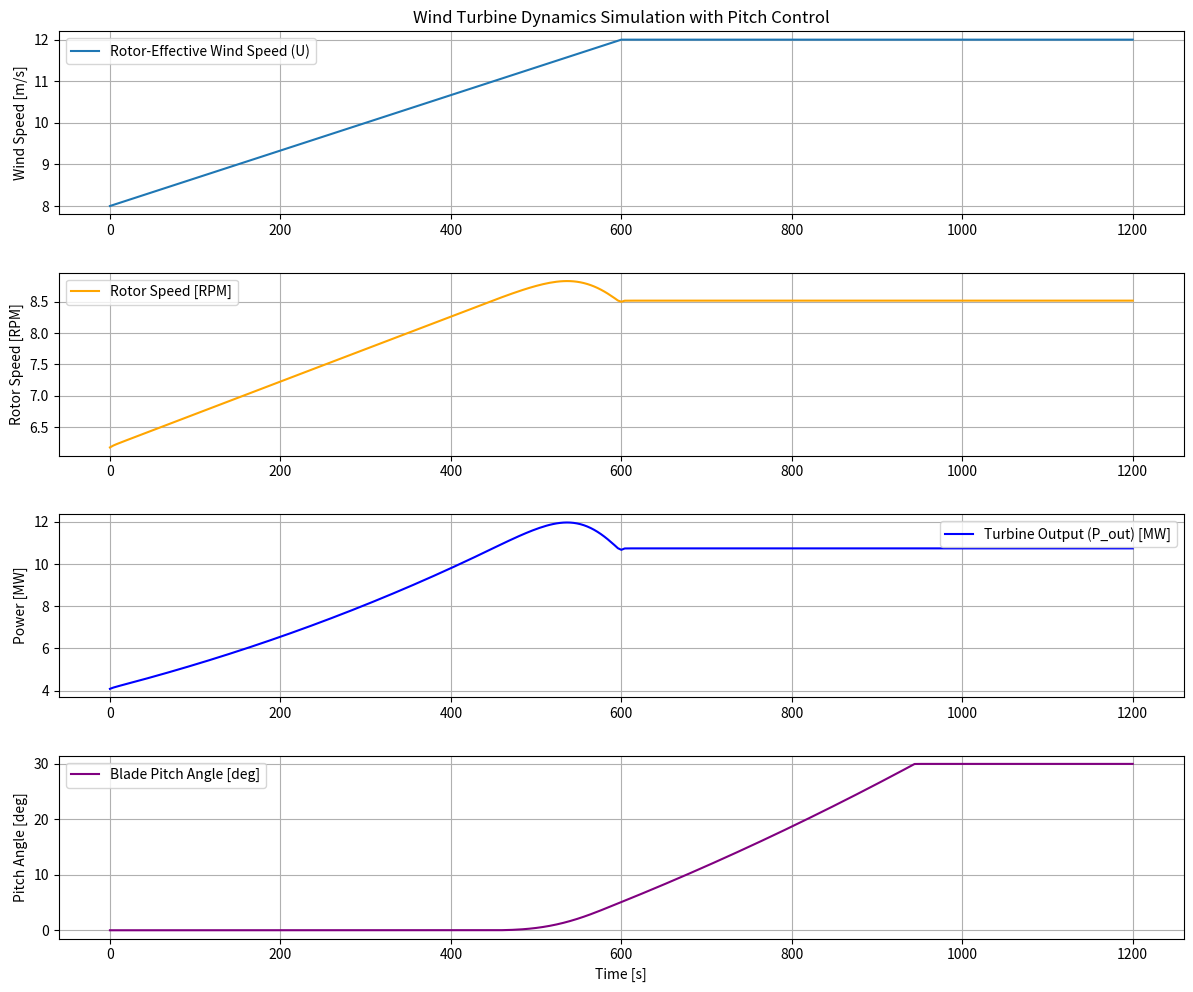

Reproduce this figure in Python.
import numpy as np
import matplotlib.pyplot as plt
from scipy.interpolate import RectBivariateSpline, interp1d

# --- 1. Turbine Parameters (from wes-10-987-2025.pdf and general assumptions) ---
# For IEA 10 MW turbine, based on Table 1 
D = 198.0  # Rotor diameter [m]
R = D / 2.0  # Rotor radius [m]
Ar = np.pi * R**2  # Rotor area [m^2]
J = 160342052.0  # LSS-equivalent inertia [kg m^2]
rated_power_gen = 10.0e6  # Rated generator power [W]
rated_wind_speed = 11
# Assumed parameters
rho = 1.225  # Air density [kg/m^3] (from 1turbine.yaml) 
eta_g = 0.95  # Generator efficiency (assumed)
beta_pitch = 0.0  # Constant fine pitch angle [degrees] (assumed based on paper's simplification) 
lambda_opt = 8.0  # Optimal tip-speed ratio (typical value for large turbines)
Cp_opt = 0.48  # Optimal power coefficient (typical value, for generic Cp curve)
# --- 2. Simulation Settings (from 1turbine.yaml)  ---
time_step = 4.0  # Simulation time step [s]
time_start = 0.0  # Simulation start time [s]
time_end = 1200.0  # Simulation end time [s]
# Wind speed profile (time-varying) 
wind_speeds_t = np.array([0.0, 600.0, 1200.0])
wind_speeds = np.array([8.0, 12.0, 12.0])
wind_speed_interp = interp1d(wind_speeds_t, wind_speeds, kind='linear')
# --- 3. Initial Conditions ---
initial_wind_speed = wind_speed_interp(time_start)
initial_omega_r = lambda_opt * initial_wind_speed / R  # Initial rotor speed based on optimal TSR
# --- 4. Define Turbine Models ---
Cp_tb_values = np.array([
    [0.0331, 0.0400, 0.0467, 0.0534, 0.0600, 0.0666, 0.0734, 0.0802, 0.0872, 0.0942, 0.1012],
    [0.0466, 0.0546, 0.0626, 0.0705, 0.0785, 0.0866, 0.0949, 0.1034, 0.1119, 0.1202, 0.1278],
    [0.0621, 0.0716, 0.0810, 0.0904, 0.1001, 0.1100, 0.1202, 0.1304, 0.1402, 0.1488, 0.1551],
    [0.0798, 0.0907, 0.1018, 0.1132, 0.1250, 0.1372, 0.1494, 0.1608, 0.1170, 0.1770, 0.1806],
    [0.0994, 0.1123, 0.1257, 0.1395, 0.1539, 0.1682, 0.1815, 0.1924, 0.1995, 0.2031, 0.2038],
    [0.1215, 0.1370, 0.1530, 0.1697, 0.1865, 0.2020, 0.2145, 0.2226, 0.2263, 0.2268, 0.2249],
    [0.1466, 0.1650, 0.1842, 0.2037, 0.2219, 0.2366, 0.2459, 0.2501, 0.2507, 0.2483, 0.2436],
    [0.1749, 0.1968, 0.2191, 0.2404, 0.2579, 0.2691, 0.2743, 0.2751, 0.2725, 0.2674, 0.2603],
    [0.2067, 0.2321, 0.2569, 0.2779, 0.2918, 0.2985, 0.2999, 0.2975, 0.2921, 0.2846, 0.2754],
    [0.2416, 0.2700, 0.2954, 0.3130, 0.3219, 0.3245, 0.3226, 0.3173, 0.3097, 0.3002, 0.2892],
    [0.2797, 0.3097, 0.3321, 0.3443, 0.3486, 0.3476, 0.3428, 0.3538, 0.3259, 0.3146, 0.3018],
    [0.3195, 0.3479, 0.3645, 0.3713, 0.3719, 0.3679, 0.3610, 0.3519, 0.3407, 0.3279, 0.3133],
    [0.3588, 0.3814, 0.3919, 0.3947, 0.3921, 0.3862, 0.3777, 0.3670, 0.3544, 0.3400, 0.3237],
    [0.3936, 0.4091, 0.4149, 0.4144, 0.4100, 0.4027, 0.3930, 0.3810, 0.3670, 0.3511, 0.3331],
    [0.4217, 0.4314, 0.4339, 0.4315, 0.4259, 0.4177, 0.4069, 0.3938, 0.3786, 0.3612, 0.3416],
    [0.4429, 0.4489, 0.4492, 0.4462, 0.4400, 0.4311, 0.4195, 0.4056, 0.3892, 0.3704, 0.3494],
    [0.4576, 0.4618, 0.4618, 0.4586, 0.4524, 0.4430, 0.4310, 0.4163, 0.3989, 0.3789, 0.3563],
    [0.4661, 0.4706, 0.4715, 0.4688, 0.4628, 0.4535, 0.4412, 0.4260, 0.4078, 0.3866, 0.3626],
    [0.4686, 0.4756, 0.4782, 0.4767, 0.4714, 0.4627, 0.4505, 0.4349, 0.4159, 0.3936, 0.3682],
    [0.4649, 0.4759, 0.4816, 0.4822, 0.4784, 0.4705, 0.4587, 0.4429, 0.4233, 0.4001, 0.3733],
    [0.4568, 0.4714, 0.4816, 0.4854, 0.4837, 0.4771, 0.4660, 0.4502, 0.4301, 0.4060, 0.3779],
    [0.4472, 0.4633, 0.4778, 0.4861, 0.4873, 0.4824, 0.4723, 0.4567, 0.4364, 0.4113, 0.3821],
    [0.4372, 0.4539, 0.4707, 0.4839, 0.4889, 0.4864, 0.4775, 0.4625, 0.4420, 0.4162, 0.3856],
    [0.4265, 0.4442, 0.4618, 0.4786, 0.4884, 0.4889, 0.4816, 0.4674, 0.4469, 0.4204, 0.3886],
    [0.4151, 0.4340, 0.4525, 0.4710, 0.4855, 0.4899, 0.4847, 0.4716, 0.4511, 0.4241, 0.3911],
    [0.4031, 0.4233, 0.4430, 0.4624, 0.4802, 0.4891, 0.4866, 0.4749, 0.4547, 0.4272, 0.3930],
    [0.3903, 0.4122, 0.4331, 0.4535, 0.4732, 0.4866, 0.4875, 0.4774, 0.4577, 0.4297, 0.3945],
    [0.3767, 0.4003, 0.4228, 0.4443, 0.4651, 0.4823, 0.4872, 0.4790, 0.4600, 0.4317, 0.3955],
    [0.3622, 0.3879, 0.4120, 0.4348, 0.4567, 0.4763, 0.4855, 0.4798, 0.4617, 0.4333, 0.3962]
])
Cp_tb_tsr = np.array([3.00, 3.25, 3.50, 3.75, 4.00, 4.25, 4.50, 4.75, 5.00, 5.25, 5.50, 5.75, 6.00, 6.25,
    6.50, 6.75, 7.00, 7.25, 7.50, 7.75, 8.00, 8.25, 8.50, 8.75, 9.00, 9.25, 9.50, 9.75, 10.00])
Cp_tb_bpa = np.array([-5, -4, -3, -2, -1, 0, 1, 2, 3, 4, 5])
cp_interp_2d = RectBivariateSpline(Cp_tb_tsr, Cp_tb_bpa, Cp_tb_values)
Cp_opt_for_K_calculation = np.max(Cp_tb_values[:, 0])
rated_rotor_speed = lambda_opt * rated_wind_speed / R # [rad/s]
# --- 4. Define Turbine Models ---
def Cp_function(lambda_tsr, beta_pitch_deg):
    # Ensure lambda_tsr and beta_pitch_deg are within interpolation bounds
    # For robust simulation, consider clipping inputs or handling extrapolation gracefully
    lambda_tsr_clipped = np.clip(lambda_tsr, Cp_tb_tsr.min(), Cp_tb_tsr.max())
    beta_pitch_deg_clipped = np.clip(beta_pitch_deg, Cp_tb_bpa.min(), Cp_tb_bpa.max())
    Cp = cp_interp_2d(lambda_tsr_clipped, beta_pitch_deg_clipped)[0, 0] # [0,0] because RectBivariateSpline returns 2D array
    return np.clip(Cp, 0.0, 0.55) # Still clip Cp to realistic values
def calculate_generator_power(rated_rotor_speed, omega_r, rated_power, k_const):
    """
    Simplified K*omega_r^3 controller, capped at rated power.
    """
    if omega_r < rated_rotor_speed:
        Pg = k_const * omega_r**3
    else:
        Pg = rated_power
    return Pg
# Start with small Kp, Ki and no Kd, then increase gradually until response is good.
Kp_pitch = 0.003  # Proportional gain for pitch controller (Tune this!)
Ki_pitch = 0.0003 # Integral gain for pitch controller (Tune this!)
max_pitch_rate = np.deg2rad(8) # Max pitch rate [rad/s] (e.g., 8 degrees/second)
min_pitch_angle = np.deg2rad(0) # Minimum pitch angle [rad] (e.g., 0 degrees)
max_pitch_angle = np.deg2rad(30) # Maximum pitch angle [rad] (e.g., 30 degrees)
K_controller = 0.5 * rho * Ar * Cp_opt_for_K_calculation * eta_g * (R / lambda_opt)**3
# --- 5. Simulation Setup ---
num_steps = int((time_end - time_start) / time_step)
time_points = np.linspace(time_start, time_end, num_steps + 1)
# --- 6. Initial Conditions & List Initialization ---
# Calculate initial values for all variables at time_points[0]
current_omega_r = lambda_opt * wind_speed_interp(time_points[0]) / R # This will be the current_omega_r for the first step
initial_U = wind_speed_interp(time_points[0])
initial_pitch_angle = min_pitch_angle # Start with minimum pitch
current_pitch_angle = initial_pitch_angle
integral_error_pitch = 0.0 # Initialize integral error for PI controller
initial_lambda_tsr = (current_omega_r * R) / initial_U
initial_Cp = Cp_function(initial_lambda_tsr,np.rad2deg(min_pitch_angle))
initial_Pr = 0.5 * rho * Ar * initial_Cp * initial_U**3
initial_Pg = calculate_generator_power(initial_U,current_omega_r, rated_power_gen, K_controller)
initial_power_turb = initial_Pg * eta_g
# Initialize lists with initial values (corresponding to time_points[0])
rotor_speeds = [current_omega_r]
generator_powers = [initial_Pg]
aerodynamic_powers = [initial_Pr]
rews_values = [initial_U]
power_turb = [initial_power_turb]
pitch_angles = [initial_pitch_angle]
# --- 7. Simulation Loop (Euler Integration) ---
for i in range(num_steps):
    current_time_step = time_points[i]
    U_current = wind_speed_interp(current_time_step)
    if current_omega_r >= rated_rotor_speed: 
        error_omega_r = current_omega_r - rated_rotor_speed
        # Proportional term
        P_term = Kp_pitch * error_omega_r
        # Integral term (with basic anti-windup)
        integral_error_pitch += error_omega_r * time_step
        # Anti-windup: stop integrating if pitch is at limit and error would drive it further
        if (current_pitch_angle >= max_pitch_angle and error_omega_r > 0) or (current_pitch_angle <= min_pitch_angle and error_omega_r < 0):
            integral_error_pitch -= error_omega_r * time_step 
        I_term = Ki_pitch * integral_error_pitch
        desired_pitch_rate = P_term + I_term
        desired_pitch_rate = np.clip(desired_pitch_rate, -max_pitch_rate, max_pitch_rate)# Limit pitch rate
        new_pitch_angle = current_pitch_angle + desired_pitch_rate * time_step# Update pitch angle
        new_pitch_angle = np.clip(new_pitch_angle, min_pitch_angle, max_pitch_angle)# Limit pitch angle
        current_pitch_angle = new_pitch_angle # Update pitch for next step
    else:
        # --- Region 2: K*omega_r^3 Control (Fixed Pitch) ---
        current_pitch_angle = min_pitch_angle # Keep pitch at optimal (usually 0 degrees or minimum)
    # Calculate Pr and Pg based on the rotor speed and current pitch *at the start of this time step*
    lambda_tsr_current = (current_omega_r * R) / U_current
    Cp_current = Cp_function(lambda_tsr_current, np.rad2deg(current_pitch_angle))
    Pr_current = 0.5 * rho * Ar * Cp_current * U_current**3
    Pg_current = calculate_generator_power(U_current,current_omega_r, rated_power_gen, K_controller)
    # Calculate the derivative for the transition from time_points[i] to time_points[i+1]
    if current_omega_r == 0:
        d_omega_r_dt = 0
    else:
        d_omega_r_dt = (Pr_current - (Pg_current / eta_g)) / (J * current_omega_r)
    new_omega_r = current_omega_r + d_omega_r_dt * time_step
    # Update current_omega_r for the next iteration
    current_omega_r = new_omega_r
    # Calculate other values for the *next* time point (time_points[i+1])
    next_time_step = time_points[i+1]
    U_next = wind_speed_interp(next_time_step) # Wind speed at the next time pointp
    lambda_tsr_next = (new_omega_r * R) / U_next
    Cp_next = Cp_function(lambda_tsr_next, np.rad2deg(current_pitch_angle))
    Pr_next = 0.5 * rho * Ar * Cp_next * U_next**3
    Pg_next = calculate_generator_power(U_next,new_omega_r, rated_power_gen, K_controller)
    power_next = Pg_next * eta_g
    # Append these newly calculated values for time_points[i+1]
    rotor_speeds.append(new_omega_r)
    power_turb.append(power_next)
    rews_values.append(U_next)
    pitch_angles.append(current_pitch_angle) # Append the updated pitch angle
# --- 7. Plotting Results ---
plt.figure(figsize=(12, 12)) # Increased figure height

plt.subplot(5, 1, 1) # Changed to 5 subplots
plt.plot(time_points, rews_values, label='Rotor-Effective Wind Speed (U)')
plt.ylabel('Wind Speed [m/s]')
plt.title('Wind Turbine Dynamics Simulation with Pitch Control')
plt.grid(True)
plt.legend()

plt.subplot(5, 1, 2)
plt.plot(time_points, [r * 30 / np.pi for r in rotor_speeds], label='Rotor Speed [RPM]', color='orange')
plt.ylabel('Rotor Speed [RPM]')
plt.grid(True)
plt.legend()

plt.subplot(5, 1, 3)
plt.plot(time_points, np.array(power_turb) / 1e6, label='Turbine Output (P_out) [MW]', color='blue')
plt.ylabel('Power [MW]')
plt.grid(True)
plt.legend()

plt.subplot(5, 1, 4) # New subplot for pitch angle
plt.plot(time_points, np.rad2deg(np.array(pitch_angles)), label='Blade Pitch Angle [deg]', color='purple')
plt.xlabel('Time [s]')
plt.ylabel('Pitch Angle [deg]')
plt.grid(True)
plt.legend()

plt.tight_layout()
plt.show()

print(f"Simulation completed for {2*R}m diameter turbine with J={J} kg m^2.")
print(f"Initial Wind Speed: {initial_U:.2f} m/s")
print(f"Initial Rotor Speed: {rotor_speeds[0]:.2f} rad/s ({rotor_speeds[0] * 30 / np.pi:.2f} RPM)")
print(f"Rated Rotor Speed (target for pitch control): {rated_rotor_speed:.2f} rad/s ({rated_rotor_speed * 30 / np.pi:.2f} RPM)")
print(f"Controller K value: {K_controller:.2f}")
print(f"Cp_opt used for K_controller from table (at 0 deg pitch): {Cp_opt_for_K_calculation:.4f}")
print(f"Pitch Controller Gains: Kp={Kp_pitch}, Ki={Ki_pitch}")
